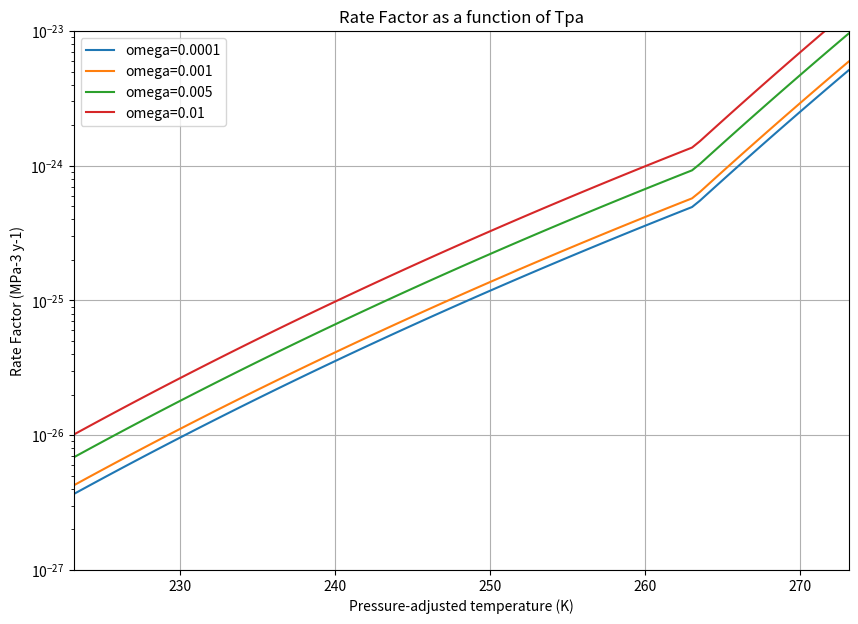

The matplotlib source for this figure:
import numpy as np
import matplotlib.pyplot as plt

def arrhenius_from_temp_tf(Tpa, omega):
    # Budd Paterson Law adapted for (T,omega), return result in MPa^{-3} y^{-1}
    # (Aschwanden and al, JOG, 2012) & (Paterson 1994)

    A = np.where(Tpa < 263.15, 3.985 * 10 ** (-13), 1.916 * 10**3)  # s^{-1} Pa^{-3}
    Q = np.where(Tpa < 263.15, 60000.0, 139000.0)  # J mol-1

    #chunit = (10**18) * 31556926  # change unit from Pa^{-3} s^{-1} to MPa^{-3} y^{-1}

    return (
        (1.0 + 181.25 * np.minimum(omega, 0.01))
        * A
        * np.exp(-Q / (8.314 * Tpa))
    )

# Define omega values to loop over (hence creating different curves in plot)
omega_values = [0.0001, 0.001, 0.005, 0.01]

# Generate synthetic data for Tpa
Tpa_values = np.linspace(223.15, 273.15, 100)  # Adjust as needed

# Create the plot
plt.figure(figsize=(10, 7))
plt.yscale('log')  # Set y-axis to logarithmic scale
plt.ylim([1.0e-27, 1.0e-23])  # Set y-axis limits
plt.xlim([223.15, 273.15]) # Set x-axis limits
plt.xlabel('Pressure-adjusted temperature (K)')
plt.ylabel('Rate Factor (MPa-3 y-1)')
plt.title('Rate Factor as a function of Tpa')
plt.grid(True)

# Loop over omega values
for omega in omega_values:
    # Calculate rate_factor as function of Tpa and omega
    rate_factor = arrhenius_from_temp_tf(Tpa_values, omega)

    # Add to the plot
    plt.plot(Tpa_values, rate_factor, label=f'omega={omega}')

plt.legend()
plt.show()

